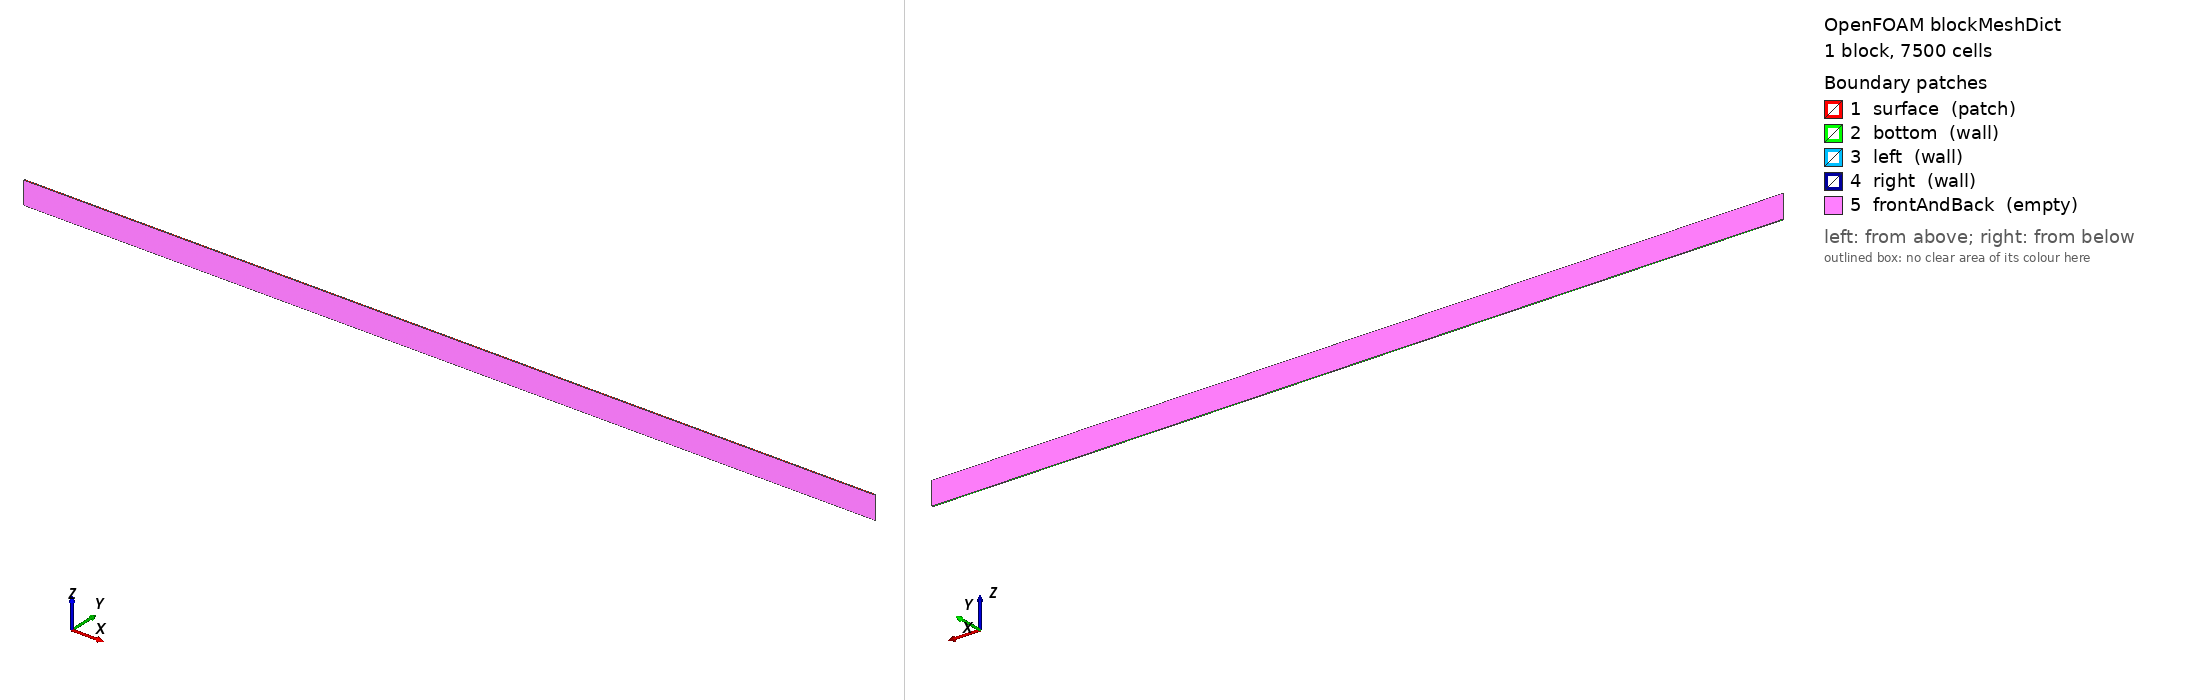

OpenFOAM case: the mesh blockMesh builds from blockMeshDict, 1 block(s), 7500 cells. Boundary patches (legend numbers): 1 surface (patch), 2 bottom (wall), 3 left (wall), 4 right (wall), 5 frontAndBack (empty). Left view from above one corner, right view from below the opposite corner. Boundary conditions: 1 field file(s) under 0/ or 0.orig/; 5 of 5 drawn patches have an entry in a shipped field file.

=== system/blockMeshDict ===
/*--------------------------------*- C++ -*----------------------------------*\
  =========                 |
  \\      /  F ield         | NHFOAM
   \\    /   O peration     |
    \\  /    A nd           |
     \\/     M anipulation  |
\*---------------------------------------------------------------------------*/
FoamFile
{
    version     2.0;
    format      ascii;
    class       dictionary;
    location    "system";
    object      blockMeshDict;
}
// * * * * * * * * * * * * * * * * * * * * * * * * * * * * * * * * * * * * * //

scale   1;

vertices
(
    (0 0 -0.4)
    (15.0 0 -0.4)
    (15.0 0.02 -0.4)
    (0 0.02 -0.4)
    (0 0 0)
    (15.0 0 0)
    (15.0 0.02 0)
    (0 0.02 0)
);

blocks
(
    hex (0 1 2 3 4 5 6 7) (750 1 10) simpleGrading (1 1 1.0)
);

boundary
(
    surface
    {
        type patch;
        faces ((4 5 6 7));
    }
    bottom
    {
        type wall;
        faces ((0 3 2 1));
    }
    left
    {
        type wall;
        faces ((0 4 7 3));
    }
    right
    {
        type wall;
        faces ((1 2 6 5));
    }
    frontAndBack
    {
        type empty;
        faces ((0 1 5 4) (3 7 6 2));
    }
);

// ************************************************************************* //


=== system/controlDict ===
/*--------------------------------*- C++ -*----------------------------------*\
  =========                 |
  \\      /  F ield         | NHFOAM
   \\    /   O peration     |
    \\  /    A nd           |
     \\/     M anipulation  |
\*---------------------------------------------------------------------------*/
FoamFile
{
    version     2.0;
    format      ascii;
    class       dictionary;
    location    "system";
    object      controlDict;
}
// * * * * * * * * * * * * * * * * * * * * * * * * * * * * * * * * * * * * * //

libs            ("libNHFOAM.so");   // NHFOAM boundary conditions for utilities

application     NHFOAM;

startFrom       startTime;
startTime       0;
stopAt          endTime;
endTime         120;
deltaT          0.01;

writeControl    timeStep;
writeInterval   12000;
purgeWrite      0;

writeFormat     ascii;
writePrecision  10;
writeCompression off;
timeFormat      general;
timePrecision   8;

runTimeModifiable true;

adjustTimeStep  no;
maxCo           0.5;
maxDeltaT       1;

// ************************************************************************* //


=== 0.orig/U ===
/*--------------------------------*- C++ -*----------------------------------*\
  =========                 |
  \\      /  F ield         | NHFOAM
   \\    /   O peration     |
    \\  /    A nd           |
     \\/     M anipulation  |
\*---------------------------------------------------------------------------*/
FoamFile
{
    version     2.0;
    format      ascii;
    class       volVectorField;
    location    "0";
    object      U;
}
// * * * * * * * * * * * * * * * * * * * * * * * * * * * * * * * * * * * * * //

dimensions      [0 1 -1 0 0 0 0];

internalField   uniform (0 0 0);

boundaryField
{
    surface
    {
        type            zeroGradient;
    }
    bottom
    {
        type            slip;
    }
    left
    {
        type            nhWaveVelocity;
        activeAbsorption yes;
        wave
        {
            theory      irregular;
            Hs          0.03;
            Tp          1.5;
            gamma       3.3;
            nFrequencies 100;
            seed        1;
            depth       0.4;
            direction   (1 0 0);
            rampTime    3;
        }
        value           uniform (0 0 0);
    }
    right
    {
        type            nhWaveVelocity;
        activeAbsorption yes;
        absorptionCelerity wave;
        wave
        {
            theory      linear;
            waveHeight  0;
            wavePeriod  1.5;
            depth       0.4;
            direction   (1 0 0);
            rampTime    3;
        }
        value           uniform (0 0 0);
    }
    frontAndBack
    {
        type            empty;
    }
}

// ************************************************************************* //
